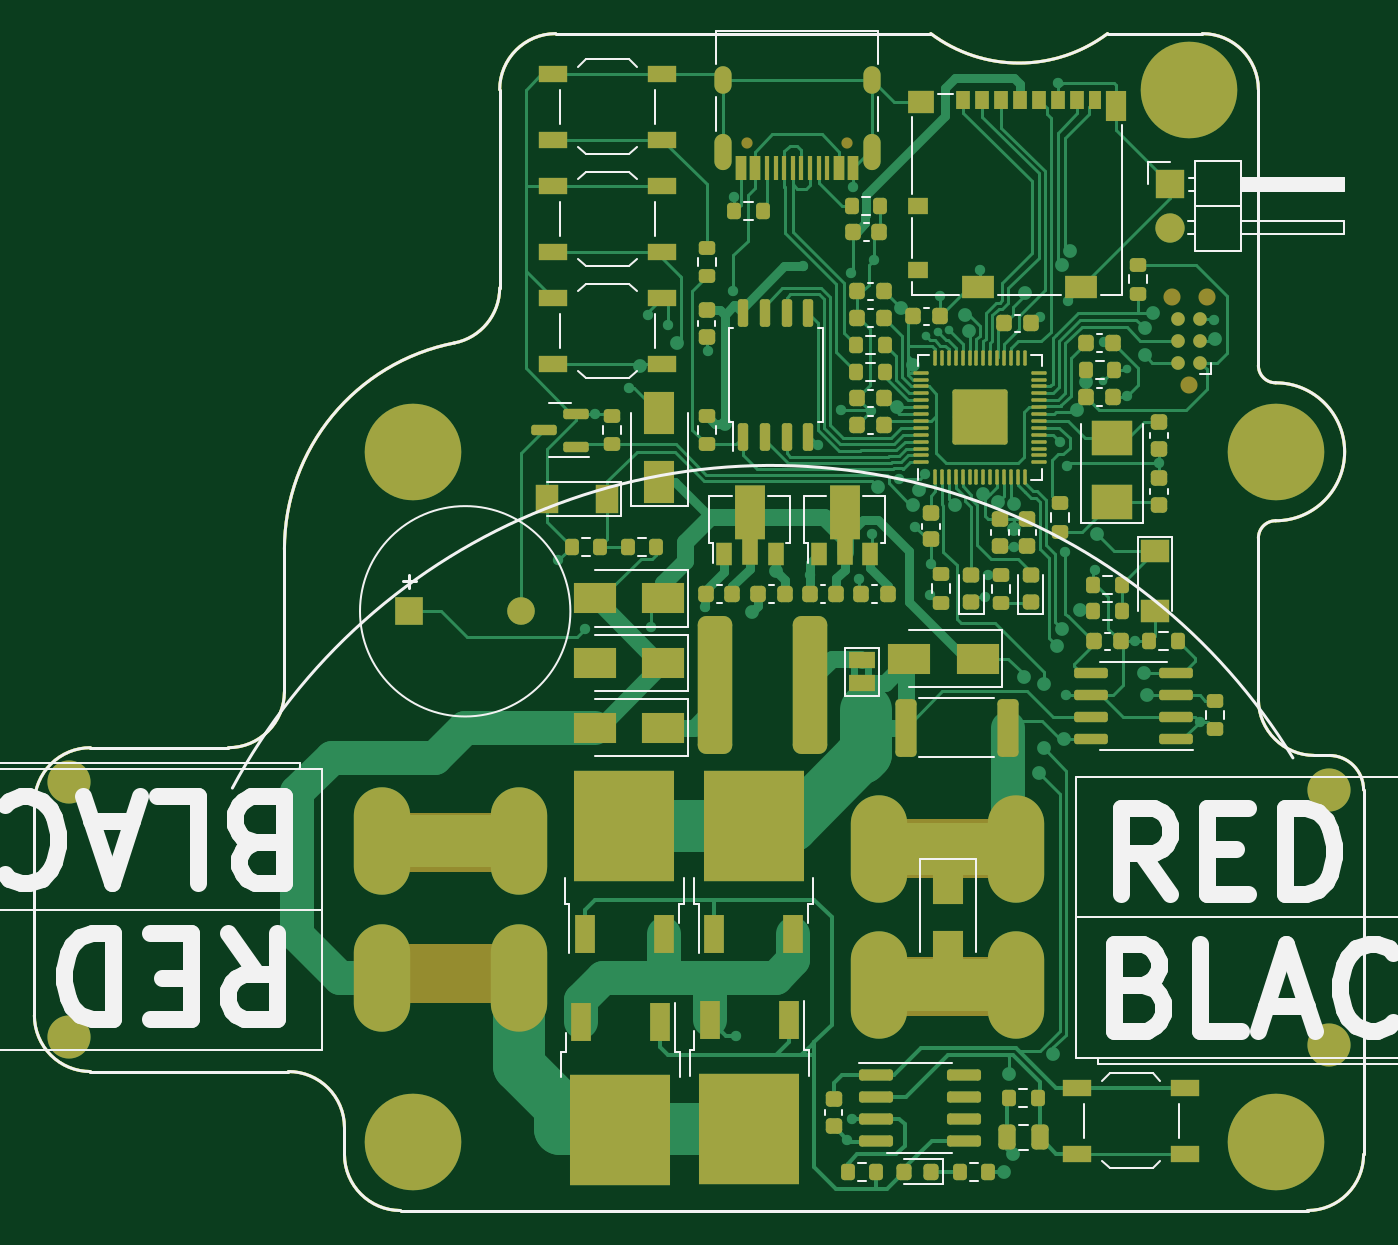
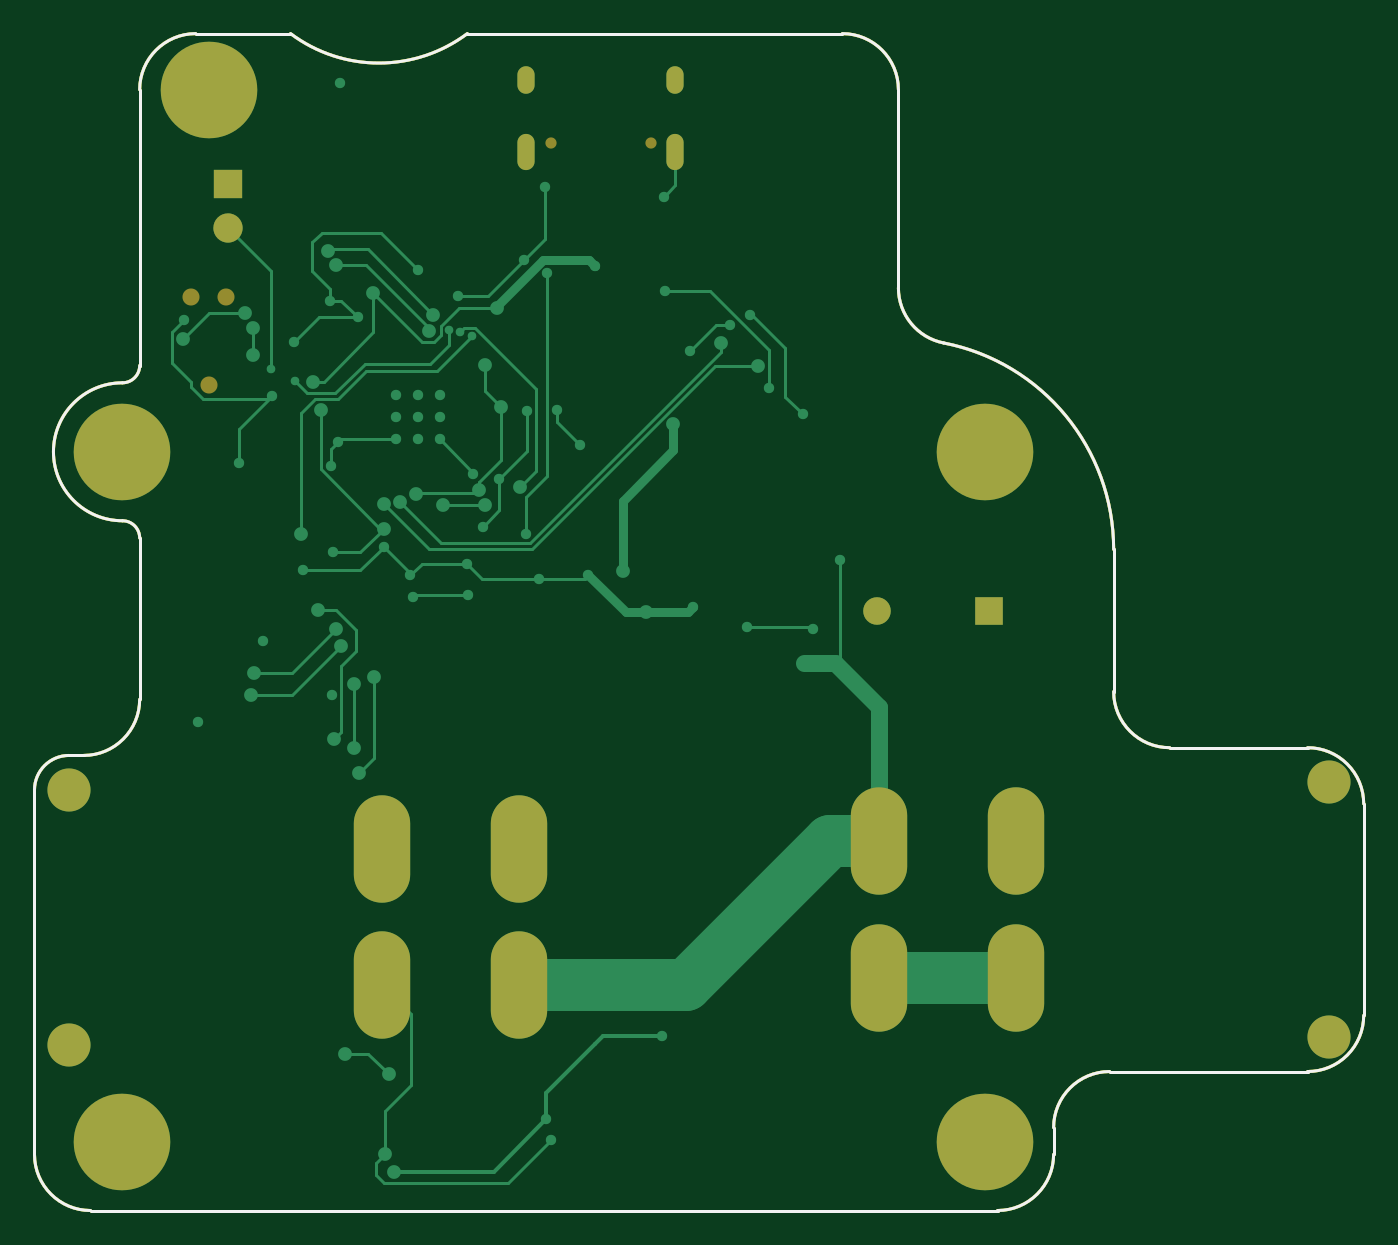
Circuit board: 9 layer files. Board 77.1 x 68.2 mm.
- bottom_copper: MotorcycleBatterIsolator-B_Cu.gbl (17917 bytes)
- bottom_mask: MotorcycleBatterIsolator-B_Mask.gbs (3908 bytes)
- paste: MotorcycleBatterIsolator-B_Paste.gbp (2583 bytes)
- bottom_silk: MotorcycleBatterIsolator-B_Silkscreen.gbo (2584 bytes)
- outline: MotorcycleBatterIsolator-Edge_Cuts.gm1 (2556 bytes)
- top_copper: MotorcycleBatterIsolator-F_Cu.gtl (73678 bytes)
- top_mask: MotorcycleBatterIsolator-F_Mask.gts (17549 bytes)
- paste: MotorcycleBatterIsolator-F_Paste.gtp (14887 bytes)
- top_silk: MotorcycleBatterIsolator-F_Silkscreen.gto (25385 bytes)

=== bottom_copper: MotorcycleBatterIsolator-B_Cu.gbl (17917 bytes, source omitted) ===
=== bottom_mask: MotorcycleBatterIsolator-B_Mask.gbs ===
%TF.GenerationSoftware,KiCad,Pcbnew,(6.99.0-874-g7b84e0a7d9-dirty)*%
%TF.CreationDate,2022-02-14T21:42:15-05:00*%
%TF.ProjectId,MotorcycleBatterIsolator,4d6f746f-7263-4796-936c-654261747465,rev?*%
%TF.SameCoordinates,Original*%
%TF.FileFunction,Soldermask,Bot*%
%TF.FilePolarity,Negative*%
%FSLAX46Y46*%
G04 Gerber Fmt 4.6, Leading zero omitted, Abs format (unit mm)*
G04 Created by KiCad (PCBNEW (6.99.0-874-g7b84e0a7d9-dirty)) date 2022-02-14 21:42:15*
%MOMM*%
%LPD*%
G01*
G04 APERTURE LIST*
%TA.AperFunction,Profile*%
%ADD10C,0.160000*%
%TD*%
%ADD11C,5.600000*%
%ADD12C,0.650000*%
%ADD13O,1.000000X2.100000*%
%ADD14O,1.000000X1.600000*%
%ADD15O,3.270000X6.230000*%
%ADD16C,2.500000*%
%ADD17R,1.600000X1.600000*%
%ADD18C,1.600000*%
%ADD19R,1.700000X1.700000*%
%ADD20O,1.700000X1.700000*%
%ADD21C,0.990600*%
G04 APERTURE END LIST*
D10*
X100518000Y-132657000D02*
X100518000Y-140910000D01*
X97268000Y-144160000D02*
X89268000Y-144160000D01*
X86018000Y-147410000D02*
X86018000Y-159690000D01*
X89268000Y-162940000D02*
X100750000Y-162940000D01*
X104000000Y-166190000D02*
X104000000Y-167750000D01*
X107250000Y-171000000D02*
X159850000Y-171000000D01*
X163100000Y-167750000D02*
X163100000Y-166750000D01*
X163100000Y-166750000D02*
X163100000Y-146610000D01*
X161100000Y-144610000D02*
X160250000Y-144610000D01*
X157000000Y-141360000D02*
X157000000Y-132000000D01*
X158000000Y-131000000D02*
G75*
G03*
X158000000Y-123000000I0J4000000D01*
G01*
X157000000Y-122000000D02*
X157000000Y-106000000D01*
X153750000Y-102750000D02*
X148250000Y-102750000D01*
X138000000Y-102750000D02*
X116250000Y-102750000D01*
X113000000Y-106000000D02*
X113000000Y-117500000D01*
X110373000Y-120690000D02*
G75*
G03*
X100518000Y-132657000I2337159J-11966053D01*
G01*
X158000000Y-131000000D02*
G75*
G03*
X157000000Y-132000000I365J-1000365D01*
G01*
X157000000Y-141360000D02*
G75*
G03*
X160250000Y-144610000I3250331J331D01*
G01*
X163100000Y-146610000D02*
G75*
G03*
X161100000Y-144610000I-2000729J-729D01*
G01*
X157000000Y-122000000D02*
G75*
G03*
X158000000Y-123000000I1000365J365D01*
G01*
X157000000Y-106000000D02*
G75*
G03*
X153750000Y-102750000I-3250331J-331D01*
G01*
X116250000Y-102750000D02*
G75*
G03*
X113000000Y-106000000I331J-3250331D01*
G01*
X110373000Y-120690000D02*
G75*
G03*
X113000000Y-117500000I-623095J3189807D01*
G01*
X97268000Y-144160000D02*
G75*
G03*
X100518000Y-140910000I-331J3250331D01*
G01*
X89268000Y-144160000D02*
G75*
G03*
X86018000Y-147410000I-1375J-3248625D01*
G01*
X86018000Y-159690000D02*
G75*
G03*
X89268000Y-162940000I3248625J-1375D01*
G01*
X104000000Y-166190000D02*
G75*
G03*
X100750000Y-162940000I-3250331J-331D01*
G01*
X104000000Y-167750000D02*
G75*
G03*
X107250000Y-171000000I3250331J331D01*
G01*
X159850000Y-171000000D02*
G75*
G03*
X163100000Y-167750000I-331J3250331D01*
G01*
X138000000Y-102750000D02*
G75*
G03*
X148250000Y-102750000I5125000J6835000D01*
G01*
D11*
%TO.C,H4*%
X108000000Y-127000000D03*
%TD*%
D12*
%TO.C,J5*%
X133140000Y-109100000D03*
X127360000Y-109100000D03*
D13*
X134569999Y-109629999D03*
D14*
X134569999Y-105449999D03*
D13*
X125929999Y-109629999D03*
D14*
X125929999Y-105449999D03*
%TD*%
D15*
%TO.C,J1*%
X114117499Y-157499999D03*
X106197499Y-157499999D03*
X114117499Y-149599999D03*
X106197499Y-149599999D03*
D16*
X88017500Y-160940000D03*
X88017500Y-146160000D03*
%TD*%
D11*
%TO.C,H2*%
X153000000Y-106000000D03*
%TD*%
D17*
%TO.C,BZ1*%
X107749999Y-136249999D03*
D18*
X114250000Y-136250000D03*
%TD*%
D11*
%TO.C,H3*%
X158000000Y-167000000D03*
%TD*%
%TO.C,H5*%
X158000000Y-127000000D03*
%TD*%
D19*
%TO.C,TH1*%
X151874999Y-111474999D03*
D20*
X151874999Y-114014999D03*
%TD*%
D15*
%TO.C,J4*%
X134999999Y-150049999D03*
X142919999Y-150049999D03*
X134999999Y-157949999D03*
X142919999Y-157949999D03*
D16*
X161100000Y-146610000D03*
X161100000Y-161390000D03*
%TD*%
D11*
%TO.C,H1*%
X108000000Y-167000000D03*
%TD*%
D21*
%TO.C,J3*%
X153000000Y-123100000D03*
X151984000Y-118020000D03*
X154016000Y-118020000D03*
%TD*%
M02*

=== paste: MotorcycleBatterIsolator-B_Paste.gbp ===
%TF.GenerationSoftware,KiCad,Pcbnew,(6.99.0-874-g7b84e0a7d9-dirty)*%
%TF.CreationDate,2022-02-14T21:42:15-05:00*%
%TF.ProjectId,MotorcycleBatterIsolator,4d6f746f-7263-4796-936c-654261747465,rev?*%
%TF.SameCoordinates,Original*%
%TF.FileFunction,Paste,Bot*%
%TF.FilePolarity,Positive*%
%FSLAX46Y46*%
G04 Gerber Fmt 4.6, Leading zero omitted, Abs format (unit mm)*
G04 Created by KiCad (PCBNEW (6.99.0-874-g7b84e0a7d9-dirty)) date 2022-02-14 21:42:15*
%MOMM*%
%LPD*%
G01*
G04 APERTURE LIST*
%TA.AperFunction,Profile*%
%ADD10C,0.160000*%
%TD*%
G04 APERTURE END LIST*
D10*
X100518000Y-132657000D02*
X100518000Y-140910000D01*
X97268000Y-144160000D02*
X89268000Y-144160000D01*
X86018000Y-147410000D02*
X86018000Y-159690000D01*
X89268000Y-162940000D02*
X100750000Y-162940000D01*
X104000000Y-166190000D02*
X104000000Y-167750000D01*
X107250000Y-171000000D02*
X159850000Y-171000000D01*
X163100000Y-167750000D02*
X163100000Y-166750000D01*
X163100000Y-166750000D02*
X163100000Y-146610000D01*
X161100000Y-144610000D02*
X160250000Y-144610000D01*
X157000000Y-141360000D02*
X157000000Y-132000000D01*
X158000000Y-131000000D02*
G75*
G03*
X158000000Y-123000000I0J4000000D01*
G01*
X157000000Y-122000000D02*
X157000000Y-106000000D01*
X153750000Y-102750000D02*
X148250000Y-102750000D01*
X138000000Y-102750000D02*
X116250000Y-102750000D01*
X113000000Y-106000000D02*
X113000000Y-117500000D01*
X110373000Y-120690000D02*
G75*
G03*
X100518000Y-132657000I2337159J-11966053D01*
G01*
X158000000Y-131000000D02*
G75*
G03*
X157000000Y-132000000I365J-1000365D01*
G01*
X157000000Y-141360000D02*
G75*
G03*
X160250000Y-144610000I3250331J331D01*
G01*
X163100000Y-146610000D02*
G75*
G03*
X161100000Y-144610000I-2000729J-729D01*
G01*
X157000000Y-122000000D02*
G75*
G03*
X158000000Y-123000000I1000365J365D01*
G01*
X157000000Y-106000000D02*
G75*
G03*
X153750000Y-102750000I-3250331J-331D01*
G01*
X116250000Y-102750000D02*
G75*
G03*
X113000000Y-106000000I331J-3250331D01*
G01*
X110373000Y-120690000D02*
G75*
G03*
X113000000Y-117500000I-623095J3189807D01*
G01*
X97268000Y-144160000D02*
G75*
G03*
X100518000Y-140910000I-331J3250331D01*
G01*
X89268000Y-144160000D02*
G75*
G03*
X86018000Y-147410000I-1375J-3248625D01*
G01*
X86018000Y-159690000D02*
G75*
G03*
X89268000Y-162940000I3248625J-1375D01*
G01*
X104000000Y-166190000D02*
G75*
G03*
X100750000Y-162940000I-3250331J-331D01*
G01*
X104000000Y-167750000D02*
G75*
G03*
X107250000Y-171000000I3250331J331D01*
G01*
X159850000Y-171000000D02*
G75*
G03*
X163100000Y-167750000I-331J3250331D01*
G01*
X138000000Y-102750000D02*
G75*
G03*
X148250000Y-102750000I5125000J6835000D01*
G01*
M02*

=== bottom_silk: MotorcycleBatterIsolator-B_Silkscreen.gbo ===
%TF.GenerationSoftware,KiCad,Pcbnew,(6.99.0-874-g7b84e0a7d9-dirty)*%
%TF.CreationDate,2022-02-14T21:42:15-05:00*%
%TF.ProjectId,MotorcycleBatterIsolator,4d6f746f-7263-4796-936c-654261747465,rev?*%
%TF.SameCoordinates,Original*%
%TF.FileFunction,Legend,Bot*%
%TF.FilePolarity,Positive*%
%FSLAX46Y46*%
G04 Gerber Fmt 4.6, Leading zero omitted, Abs format (unit mm)*
G04 Created by KiCad (PCBNEW (6.99.0-874-g7b84e0a7d9-dirty)) date 2022-02-14 21:42:15*
%MOMM*%
%LPD*%
G01*
G04 APERTURE LIST*
%TA.AperFunction,Profile*%
%ADD10C,0.160000*%
%TD*%
G04 APERTURE END LIST*
D10*
X100518000Y-132657000D02*
X100518000Y-140910000D01*
X97268000Y-144160000D02*
X89268000Y-144160000D01*
X86018000Y-147410000D02*
X86018000Y-159690000D01*
X89268000Y-162940000D02*
X100750000Y-162940000D01*
X104000000Y-166190000D02*
X104000000Y-167750000D01*
X107250000Y-171000000D02*
X159850000Y-171000000D01*
X163100000Y-167750000D02*
X163100000Y-166750000D01*
X163100000Y-166750000D02*
X163100000Y-146610000D01*
X161100000Y-144610000D02*
X160250000Y-144610000D01*
X157000000Y-141360000D02*
X157000000Y-132000000D01*
X158000000Y-131000000D02*
G75*
G03*
X158000000Y-123000000I0J4000000D01*
G01*
X157000000Y-122000000D02*
X157000000Y-106000000D01*
X153750000Y-102750000D02*
X148250000Y-102750000D01*
X138000000Y-102750000D02*
X116250000Y-102750000D01*
X113000000Y-106000000D02*
X113000000Y-117500000D01*
X110373000Y-120690000D02*
G75*
G03*
X100518000Y-132657000I2337159J-11966053D01*
G01*
X158000000Y-131000000D02*
G75*
G03*
X157000000Y-132000000I365J-1000365D01*
G01*
X157000000Y-141360000D02*
G75*
G03*
X160250000Y-144610000I3250331J331D01*
G01*
X163100000Y-146610000D02*
G75*
G03*
X161100000Y-144610000I-2000729J-729D01*
G01*
X157000000Y-122000000D02*
G75*
G03*
X158000000Y-123000000I1000365J365D01*
G01*
X157000000Y-106000000D02*
G75*
G03*
X153750000Y-102750000I-3250331J-331D01*
G01*
X116250000Y-102750000D02*
G75*
G03*
X113000000Y-106000000I331J-3250331D01*
G01*
X110373000Y-120690000D02*
G75*
G03*
X113000000Y-117500000I-623095J3189807D01*
G01*
X97268000Y-144160000D02*
G75*
G03*
X100518000Y-140910000I-331J3250331D01*
G01*
X89268000Y-144160000D02*
G75*
G03*
X86018000Y-147410000I-1375J-3248625D01*
G01*
X86018000Y-159690000D02*
G75*
G03*
X89268000Y-162940000I3248625J-1375D01*
G01*
X104000000Y-166190000D02*
G75*
G03*
X100750000Y-162940000I-3250331J-331D01*
G01*
X104000000Y-167750000D02*
G75*
G03*
X107250000Y-171000000I3250331J331D01*
G01*
X159850000Y-171000000D02*
G75*
G03*
X163100000Y-167750000I-331J3250331D01*
G01*
X138000000Y-102750000D02*
G75*
G03*
X148250000Y-102750000I5125000J6835000D01*
G01*
M02*

=== outline: MotorcycleBatterIsolator-Edge_Cuts.gm1 ===
%TF.GenerationSoftware,KiCad,Pcbnew,(6.99.0-874-g7b84e0a7d9-dirty)*%
%TF.CreationDate,2022-02-14T21:42:15-05:00*%
%TF.ProjectId,MotorcycleBatterIsolator,4d6f746f-7263-4796-936c-654261747465,rev?*%
%TF.SameCoordinates,Original*%
%TF.FileFunction,Profile,NP*%
%FSLAX46Y46*%
G04 Gerber Fmt 4.6, Leading zero omitted, Abs format (unit mm)*
G04 Created by KiCad (PCBNEW (6.99.0-874-g7b84e0a7d9-dirty)) date 2022-02-14 21:42:15*
%MOMM*%
%LPD*%
G01*
G04 APERTURE LIST*
%TA.AperFunction,Profile*%
%ADD10C,0.160000*%
%TD*%
G04 APERTURE END LIST*
D10*
X100518000Y-132657000D02*
X100518000Y-140910000D01*
X97268000Y-144160000D02*
X89268000Y-144160000D01*
X86018000Y-147410000D02*
X86018000Y-159690000D01*
X89268000Y-162940000D02*
X100750000Y-162940000D01*
X104000000Y-166190000D02*
X104000000Y-167750000D01*
X107250000Y-171000000D02*
X159850000Y-171000000D01*
X163100000Y-167750000D02*
X163100000Y-166750000D01*
X163100000Y-166750000D02*
X163100000Y-146610000D01*
X161100000Y-144610000D02*
X160250000Y-144610000D01*
X157000000Y-141360000D02*
X157000000Y-132000000D01*
X158000000Y-131000000D02*
G75*
G03*
X158000000Y-123000000I0J4000000D01*
G01*
X157000000Y-122000000D02*
X157000000Y-106000000D01*
X153750000Y-102750000D02*
X148250000Y-102750000D01*
X138000000Y-102750000D02*
X116250000Y-102750000D01*
X113000000Y-106000000D02*
X113000000Y-117500000D01*
X110373000Y-120690000D02*
G75*
G03*
X100518000Y-132657000I2337159J-11966053D01*
G01*
X158000000Y-131000000D02*
G75*
G03*
X157000000Y-132000000I365J-1000365D01*
G01*
X157000000Y-141360000D02*
G75*
G03*
X160250000Y-144610000I3250331J331D01*
G01*
X163100000Y-146610000D02*
G75*
G03*
X161100000Y-144610000I-2000729J-729D01*
G01*
X157000000Y-122000000D02*
G75*
G03*
X158000000Y-123000000I1000365J365D01*
G01*
X157000000Y-106000000D02*
G75*
G03*
X153750000Y-102750000I-3250331J-331D01*
G01*
X116250000Y-102750000D02*
G75*
G03*
X113000000Y-106000000I331J-3250331D01*
G01*
X110373000Y-120690000D02*
G75*
G03*
X113000000Y-117500000I-623095J3189807D01*
G01*
X97268000Y-144160000D02*
G75*
G03*
X100518000Y-140910000I-331J3250331D01*
G01*
X89268000Y-144160000D02*
G75*
G03*
X86018000Y-147410000I-1375J-3248625D01*
G01*
X86018000Y-159690000D02*
G75*
G03*
X89268000Y-162940000I3248625J-1375D01*
G01*
X104000000Y-166190000D02*
G75*
G03*
X100750000Y-162940000I-3250331J-331D01*
G01*
X104000000Y-167750000D02*
G75*
G03*
X107250000Y-171000000I3250331J331D01*
G01*
X159850000Y-171000000D02*
G75*
G03*
X163100000Y-167750000I-331J3250331D01*
G01*
X138000000Y-102750000D02*
G75*
G03*
X148250000Y-102750000I5125000J6835000D01*
G01*
M02*

=== top_copper: MotorcycleBatterIsolator-F_Cu.gtl (73678 bytes, source omitted) ===
=== top_mask: MotorcycleBatterIsolator-F_Mask.gts (17549 bytes, source omitted) ===
=== paste: MotorcycleBatterIsolator-F_Paste.gtp (14887 bytes, source omitted) ===
=== top_silk: MotorcycleBatterIsolator-F_Silkscreen.gto (25385 bytes, source omitted) ===
